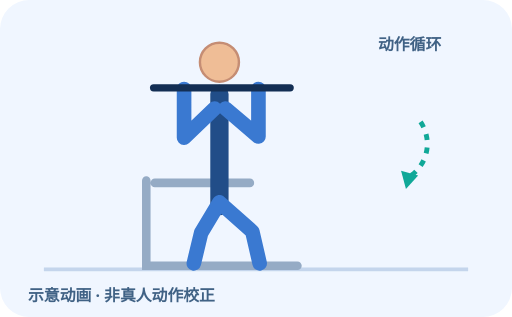
t = 0.00 s
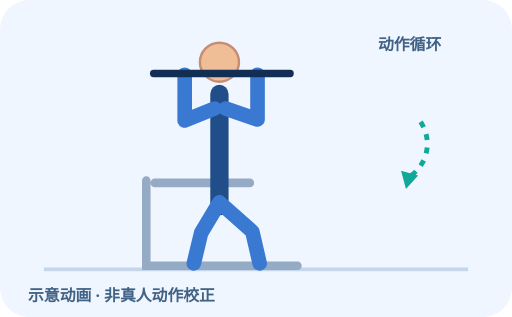
t = 0.29 s
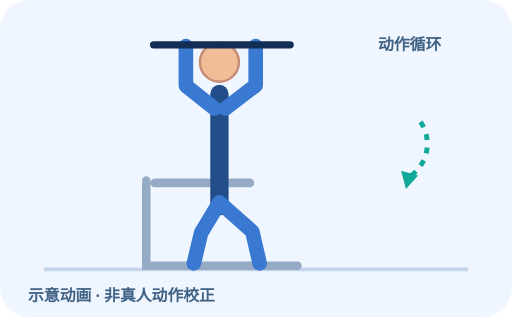
t = 0.86 s
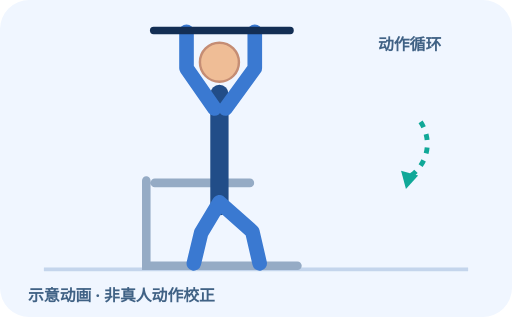
t = 1.15 s
t = 1.44 s: frame unchanged from t = 0.86 s, image omitted
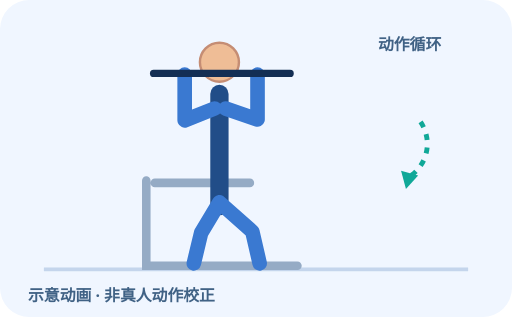
t = 2.01 s

The animated SVG that drew these frames (rendered in a browser with its animation timeline set to each time). Animation: 3 SMIL elements (animate=3); one cycle of 2.30 s, repeats indefinitely.

<svg xmlns="http://www.w3.org/2000/svg" viewBox="0 0 420 260" role="img" aria-label="坐姿肩推 动作循环示意"><rect width="420" height="260" rx="24" class="bg"/><path d="M36 221 H384" class="floor"/><g transform="translate(20 0)"><path class="equip" d="M100 148 V218 H224 M107 150 H185"/><path class="body" d="M160 77 V169"/><circle class="skin" cx="160" cy="51" r="16"/><path class="limb" d="M160 166 L145 191 L139 216 M160 166 L187 190 L193 216"/><path class="limb" d="M156 89 L131 113 L131 73"><animate attributeName="d" values="M156 89 L131 113 L131 73;M156 89 L133 56 L133 26;M156 89 L131 113 L131 73" dur="2.3s" repeatCount="indefinite"/></path><path class="limb" d="M165 89 L192 112 L192 73"><animate attributeName="d" values="M165 89 L192 112 L192 73;M165 89 L189 56 L189 26;M165 89 L192 112 L192 73" dur="2.3s" repeatCount="indefinite"/></path><path class="handle" d="M106 72 H218"><animate attributeName="d" values="M106 72 H218;M106 25 H218;M106 72 H218" dur="2.3s" repeatCount="indefinite"/></path></g><path class="motion" d="M345 100 A32 32 0 0 1 332 147"/><path fill="#10a898" d="M329 140 l4 15 10 -11"/><text x="310" y="41">动作循环</text><text x="23" y="247">示意动画 · 非真人动作校正</text><style> .bg{fill:#f0f6ff}.floor{stroke:#c4d5ec;stroke-width:3}.equip{stroke:#95abc5;stroke-width:7;stroke-linecap:round;fill:none}.thin{stroke:#98b2ce;stroke-width:3;fill:none}.body{stroke:#214d88;stroke-width:15;stroke-linecap:round;stroke-linejoin:round;fill:none}.limb{stroke:#3a79d1;stroke-width:12;stroke-linecap:round;stroke-linejoin:round;fill:none}.skin{fill:#efbd96;stroke:#c58d74;stroke-width:2}.joint{fill:#3a79d1}.handle{stroke:#132e54;stroke-width:6;stroke-linecap:round;fill:none}.motion{stroke:#10a898;stroke-width:4;fill:none;stroke-dasharray:5 6}text{font-family:system-ui,'Noto Sans SC',sans-serif;fill:#406285;font-size:13px;font-weight:700}@media(prefers-reduced-motion:reduce){.anim{display:none}} </style></svg>
